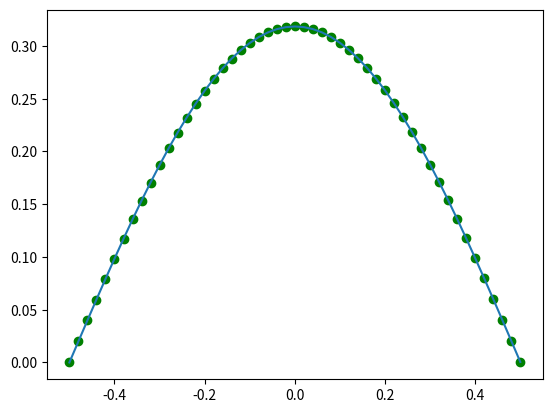
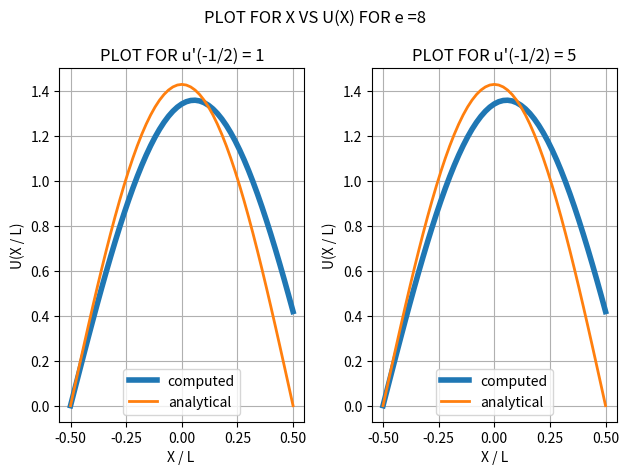
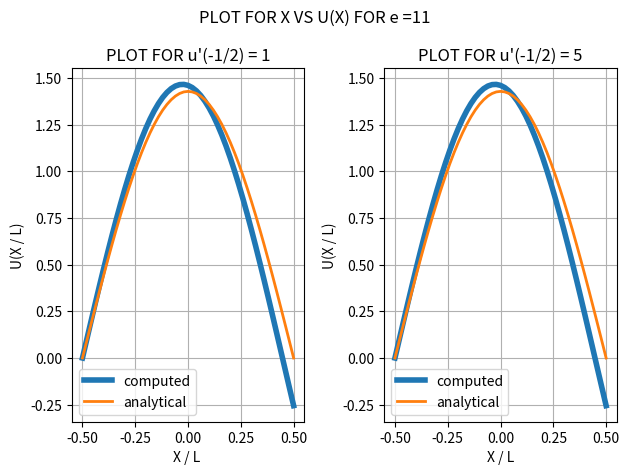
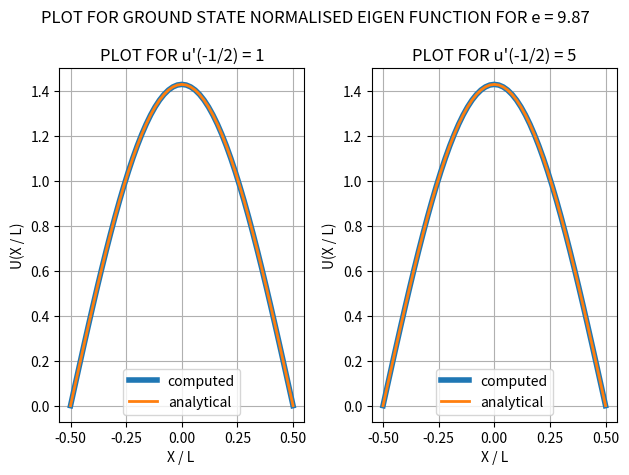
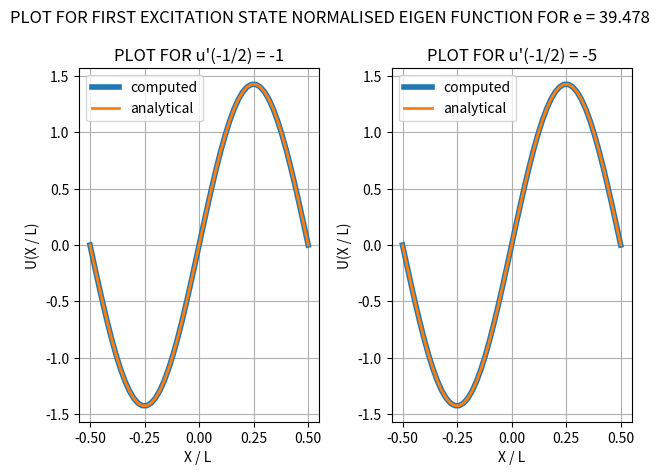

Write the Python code that produced these figures, in order.
#name = gaurav chandra
#rollno = 2020phy1122

import numpy as np
import matplotlib.pyplot as plt
from scipy.constants import hbar,m_e


def func_vector(inde,dep,e):  #inde is z and dep is [u,m] ,here m = du/dz
    
    dU_dZI = dep[1]

    dY_dZI = -1*e*dep[0]

    f_vector = np.array([dU_dZI,dY_dZI])
    
    return f_vector


def rk4(ini_cond,inde_f,func,N,e):  #RK4 METHOD for solving simulatenous differential equation
    h = (inde_f - ini_cond[0])/(N)       
    time_vect = np.array([ini_cond[0]])
    a = []
    for i in range(1,len(ini_cond)):
        a.append(ini_cond[i])
    y_vect = np.array(a).reshape(len(ini_cond)-1,1)
    
    for i in range(N):
        m1_vect = h*func(time_vect[i],y_vect[:,i],e)
        m2_vect = h*func(time_vect[i] + (h/2),y_vect[:,i] + (m1_vect/2),e)
        m3_vect = h*func(time_vect[i] + (h/2),y_vect[:,i] + (m2_vect/2),e)
        m4_vect = h*func(time_vect[i] + h,y_vect[:,i]+m3_vect,e)
        mrk4 = (1/6)*(m1_vect + 2*m2_vect + 2*m3_vect + m4_vect)
        t = time_vect[i] + h
        t_vect = np.append(time_vect,t)
        time_vect = t_vect
        y_next = y_vect[:,i] + mrk4
        Y = []
        for j in range(len(y_vect)):
            y = np.append(y_vect[j],y_next[j])
            Y.append(y)
        y_vect = np.array(Y)
    return [time_vect,y_vect]

def Rk4(ini_cond,inde_f,func,N,e):  #RK4 METHOD for solving simulatenous differential equation
    h = (inde_f - ini_cond[0])/(N)       
    indep =[ini_cond[0]]
    dep1 = [ini_cond[1]]
    dep2 = [ini_cond[2]]
    for i in range(N):
        m1 = h*func(indep[i],[dep1[i],dep2[i]],e)
        
        m2 = h*func(indep[i] + (h/2),[dep1[i] + (m1[0]/2),dep2[i]+(m1[1]/2)],e)
        
        m3 = h*func(indep[i] + (h/2),[dep1[i] + (m2[0]/2),dep2[i]+(m2[1]/2)],e)
        
        m4 = h*func(indep[i] + h,[dep1[i]+m3[0],dep2[i]+m3[1]],e)
        
        mrk4 = (1/6)*(m1 + 2*m2 + 2*m3 + m4)
        
        indep.append(indep[i]+h)
        dep1.append(dep1[i]+mrk4[0])
        dep2.append(dep2[i]+mrk4[1])

    return [indep,[dep1,dep2]]

def MySimp(x,y):  #x here is the array of independent variable  and y for dependent variable
    # calculating step size
    h = abs((x[-1] - x[0]) / len(x))
    
    simpint = y[0] + y[-1]
    
    for i in range(1,len(x)):
        
        if i%2 == 0:
            simpint = simpint + 2 * y[i]
        else:
            simpint = simpint + 4 * y[i]          
    
    # multiply h/2 with the obtained integration to get Simpson integration 
    simpint =simpint * h/3
    
    return simpint

def normalize(wavefx,wavefy,int_method):  #this function returns list including normalisation constant and 
                                          #normalised eigen function
    I = int_method(wavefx,wavefy**2)
    A = (I)**(-1/2)
    
    return [A,A*wavefy]

sol_1 = rk4([-0.5,0,1],0.5,func_vector,50,9.86)
sol_2 = Rk4([-0.5,0,1],0.5,func_vector,50,9.86)

plt.plot(sol_1[0],sol_1[1][0])
plt.scatter(sol_2[0],sol_2[1][0],c = 'g')
plt.show()
#PROGRAMMING 


def plots(e,title,u_dash_f = [1,5],n = 1):
    indep_f = 1/2  #final independent value
    ini_cond_1 = [-1/2,0,u_dash_f[0]]      #here -1/2 is initial z(indep),0 is u(-1/2) and 1 is u'(-1/2)
    ini_cond_2 = [-1/2,0,u_dash_f[1]]
    
    sol_1_1 = rk4(ini_cond_1,indep_f,func_vector,50,e)
    sol_1_1_norm = normalize(sol_1_1[0], sol_1_1[1][0], MySimp)
    
    sol_1_2 = rk4(ini_cond_2,indep_f,func_vector,50,e)
    sol_1_2_norm = normalize(sol_1_2[0], sol_1_2[1][0], MySimp)
    if n % 2 == 0 : #even n
    
        anal_1 =  np.sin((n)*np.pi*sol_1_1[0])
        anal_1_norm = normalize(sol_1_1[0], anal_1, MySimp)[1]
        anal_2 =  np.sin((n)*np.pi*sol_1_2[0])
        anal_2_norm = normalize(sol_1_2[0], anal_2, MySimp)[1]
    
    else : #odd n
        anal_1 =  np.cos((n)*np.pi*sol_1_1[0])
        anal_1_norm = normalize(sol_1_1[0], anal_1, MySimp)[1]
        anal_2 =  np.cos((n)*np.pi*sol_1_2[0])
        anal_2_norm = normalize(sol_1_2[0], anal_2, MySimp)[1]
    
    
    
    fig, axs = plt.subplots(1,2)
    axs[0].plot(sol_1_1[0],sol_1_1_norm[1],linewidth = 4,label = "computed")
    axs[0].plot(sol_1_1[0],anal_1_norm,linewidth = 2,label = "analytical")
    axs[1].plot(sol_1_2[0],sol_1_2_norm[1],linewidth = 4,label = "computed")
    axs[1].plot(sol_1_2[0],anal_2_norm,linewidth = 2,label = "analytical")
    axs[0].set_xlabel("X / L ")
    axs[0].set_ylabel("U(X / L)")
    axs[1].set_xlabel("X / L")
    axs[1].set_ylabel("U(X / L)")
    
    axs[0].set_title("PLOT FOR u'(-1/2) = "+str(ini_cond_1[-1]))
    axs[1].set_title("PLOT FOR u'(-1/2) = "+str(ini_cond_2[-1]))
    axs[0].grid()
    axs[1].grid()
    axs[0].legend()
    axs[1].legend()
    plt.suptitle(title)
    plt.tight_layout()
    plt.show()
  
    
def partd(n = 1,tol = 0.5*10**(-5)):
    L = 2*10**(-10)
    E = 0
    a = (n**2-0.1) * np.pi**2
    b = (n**2+0.1) * np.pi**2
    h = (b-a)/100
    arr = np.arange(a, b+h,h)
    for e in arr:
        ini_cond = [-1/2,0,1]      #here -1/2 is initial z(indep),0 is u(-1/2) and 1 is u'(-1/2)
        indep_f = 1/2
        sol_1_1 = rk4(ini_cond,indep_f,func_vector,50,e)
        sol_1_1_norm = normalize(sol_1_1[0], sol_1_1[1][0], MySimp)[1]
        
        if abs(sol_1_1_norm[-1]) < tol:
            E = e
            break
        
    print("The Eigenvalue of the dimentionless schrodinger equation is ",E)
    if n == 1:
        plots(E,"PLOT FOR GROUND STATE NORMALISED EIGEN FUNCTION FOR e = "+str(np.round(E,3)),n= n)
    elif n==2:
        plots(E,"PLOT FOR FIRST EXCITATION STATE NORMALISED EIGEN FUNCTION FOR e = "+str(np.round(E,3)),u_dash_f = [-1,-5],n = n)
    else : 
        plots(E,"PLOT FOR " + str(n-1)+ " EXCITATION STATE NORMALISED EIGEN FUNCTION FOR e = "+str(np.round(E,3)),u_dash_f = [-1,-5],n = n)
    
    E_dash = E*(hbar)**2/(2*m_e*(L**2))
    print("The Eigenvalue of the dimentionless schrodinger equation is",E_dash," eV")
    

if __name__ == "__main__":
#part b
    e = 8
    plots(e, "PLOT FOR X VS U(X) FOR e ="+str(e))
#part c    
    e = 11
    plots(e, "PLOT FOR X VS U(X) FOR e ="+str(e))
    
#part d
    print("--:THE GROUND STATE:--")
    print('')
    partd()
    print('')
#part e
    print("--:THE FIRST EXCITATION STATE:--")
    print('')
    partd(n=2,tol = 0.5*10**(-4))
    